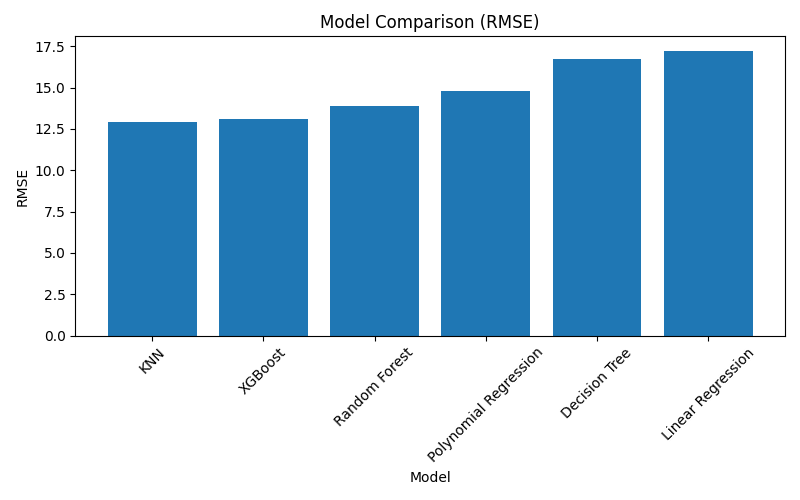

Source data for this figure (header and first rows):
Model, RMSE, R2
KNN, 12.94, 0.7482
XGBoost, 13.13, 0.7408
Random Forest, 13.87, 0.7106
Polynomial Regression, 14.79, 0.6712
Decision Tree, 16.72, 0.5798
Linear Regression, 17.24, 0.5532
